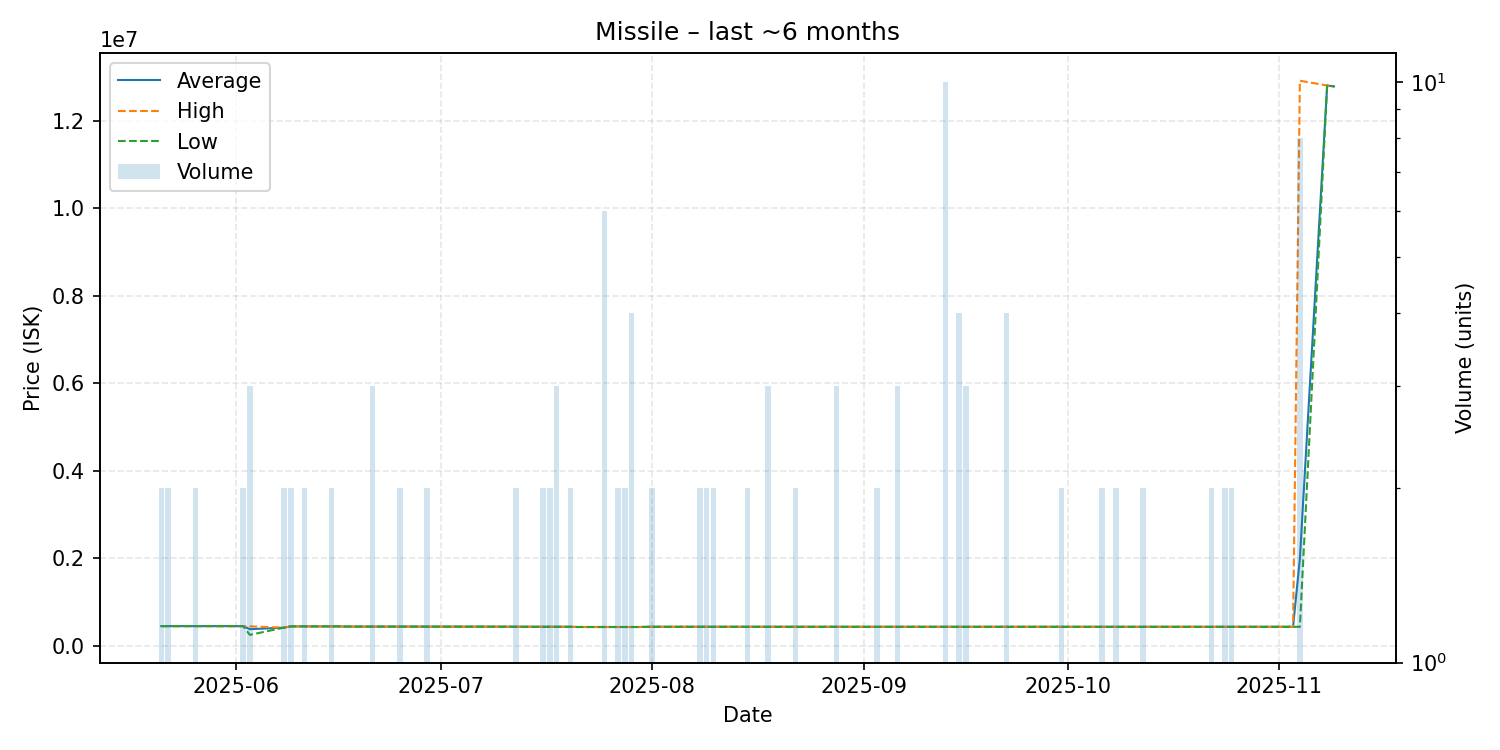

The data file committed next to this chart (first rows):
date, average, highest, lowest, order_count, volume
2025-05-21, 449900, 449900, 449900, 2, 2
2025-05-22, 449900, 449900, 449900, 2, 2
2025-05-24, 449900, 449900, 449900, 1, 1
2025-05-26, 449900, 449900, 449900, 2, 2
2025-05-28, 449900, 449900, 449900, 1, 1
2025-05-29, 449900, 449900, 449900, 1, 1
2025-05-30, 449900, 449900, 449900, 1, 1
2025-06-01, 449900, 449900, 449900, 1, 1
2025-06-02, 449900, 449900, 449900, 1, 2
2025-06-03, 380000, 445000, 250000, 3, 3
2025-06-08, 415000, 415000, 415000, 2, 2
2025-06-09, 444000, 444000, 444000, 2, 2
2025-06-11, 444000, 444000, 444000, 2, 2
2025-06-15, 444000, 444000, 444000, 2, 2
2025-06-16, 444000, 444000, 444000, 1, 1
2025-06-17, 440000, 440000, 440000, 1, 1
2025-06-21, 439000, 439000, 439000, 3, 3
2025-06-22, 439000, 439000, 439000, 1, 1
2025-06-24, 439000, 439000, 439000, 1, 1
2025-06-25, 439000, 439000, 439000, 2, 2
2025-06-27, 439000, 439000, 439000, 1, 1
2025-06-29, 438000, 438000, 438000, 2, 2
2025-06-30, 437900, 437900, 437900, 1, 1
2025-07-02, 437800, 437800, 437800, 1, 1
2025-07-05, 437700, 437700, 437700, 1, 1
2025-07-08, 437700, 437700, 437700, 1, 1
2025-07-09, 437500, 437500, 437500, 1, 1
2025-07-12, 435950, 436900, 435000, 2, 2
2025-07-16, 434950, 435000, 434900, 2, 2
2025-07-17, 434900, 434900, 434900, 2, 2
2025-07-18, 434900, 434900, 434900, 3, 3
2025-07-19, 434900, 434900, 434900, 1, 1
2025-07-20, 434900, 434900, 434900, 2, 2
2025-07-21, 430000, 430000, 430000, 1, 1
2025-07-24, 430000, 430000, 430000, 1, 1
2025-07-25, 430000, 430000, 430000, 2, 6
2025-07-27, 430000, 430000, 430000, 1, 2
2025-07-28, 430000, 430000, 430000, 2, 2
2025-07-29, 430000, 430000, 430000, 4, 4
2025-07-30, 430000, 430000, 430000, 1, 1
2025-08-01, 434800, 434800, 434800, 2, 2
2025-08-02, 434800, 434800, 434800, 1, 1
2025-08-03, 434500, 434500, 434500, 1, 1
2025-08-04, 434500, 434500, 434500, 1, 1
2025-08-07, 434500, 434500, 434500, 1, 1
2025-08-08, 434800, 434800, 434800, 1, 2
2025-08-09, 434800, 434800, 434800, 2, 2
2025-08-10, 434800, 434800, 434800, 1, 2
2025-08-11, 434800, 434800, 434800, 1, 1
2025-08-12, 434800, 434800, 434800, 1, 1
2025-08-13, 434800, 434800, 434800, 1, 1
2025-08-15, 434800, 434800, 434800, 2, 2
2025-08-16, 434800, 434800, 434800, 1, 1
2025-08-17, 434800, 434800, 434800, 1, 1
2025-08-18, 434700, 434700, 434700, 3, 3
2025-08-19, 434700, 434700, 434700, 1, 1
2025-08-20, 434600, 434600, 434600, 1, 1
2025-08-22, 434600, 434600, 434600, 2, 2
2025-08-23, 434600, 434600, 434600, 1, 1
2025-08-25, 434500, 434500, 434500, 1, 1
... 41 more rows
